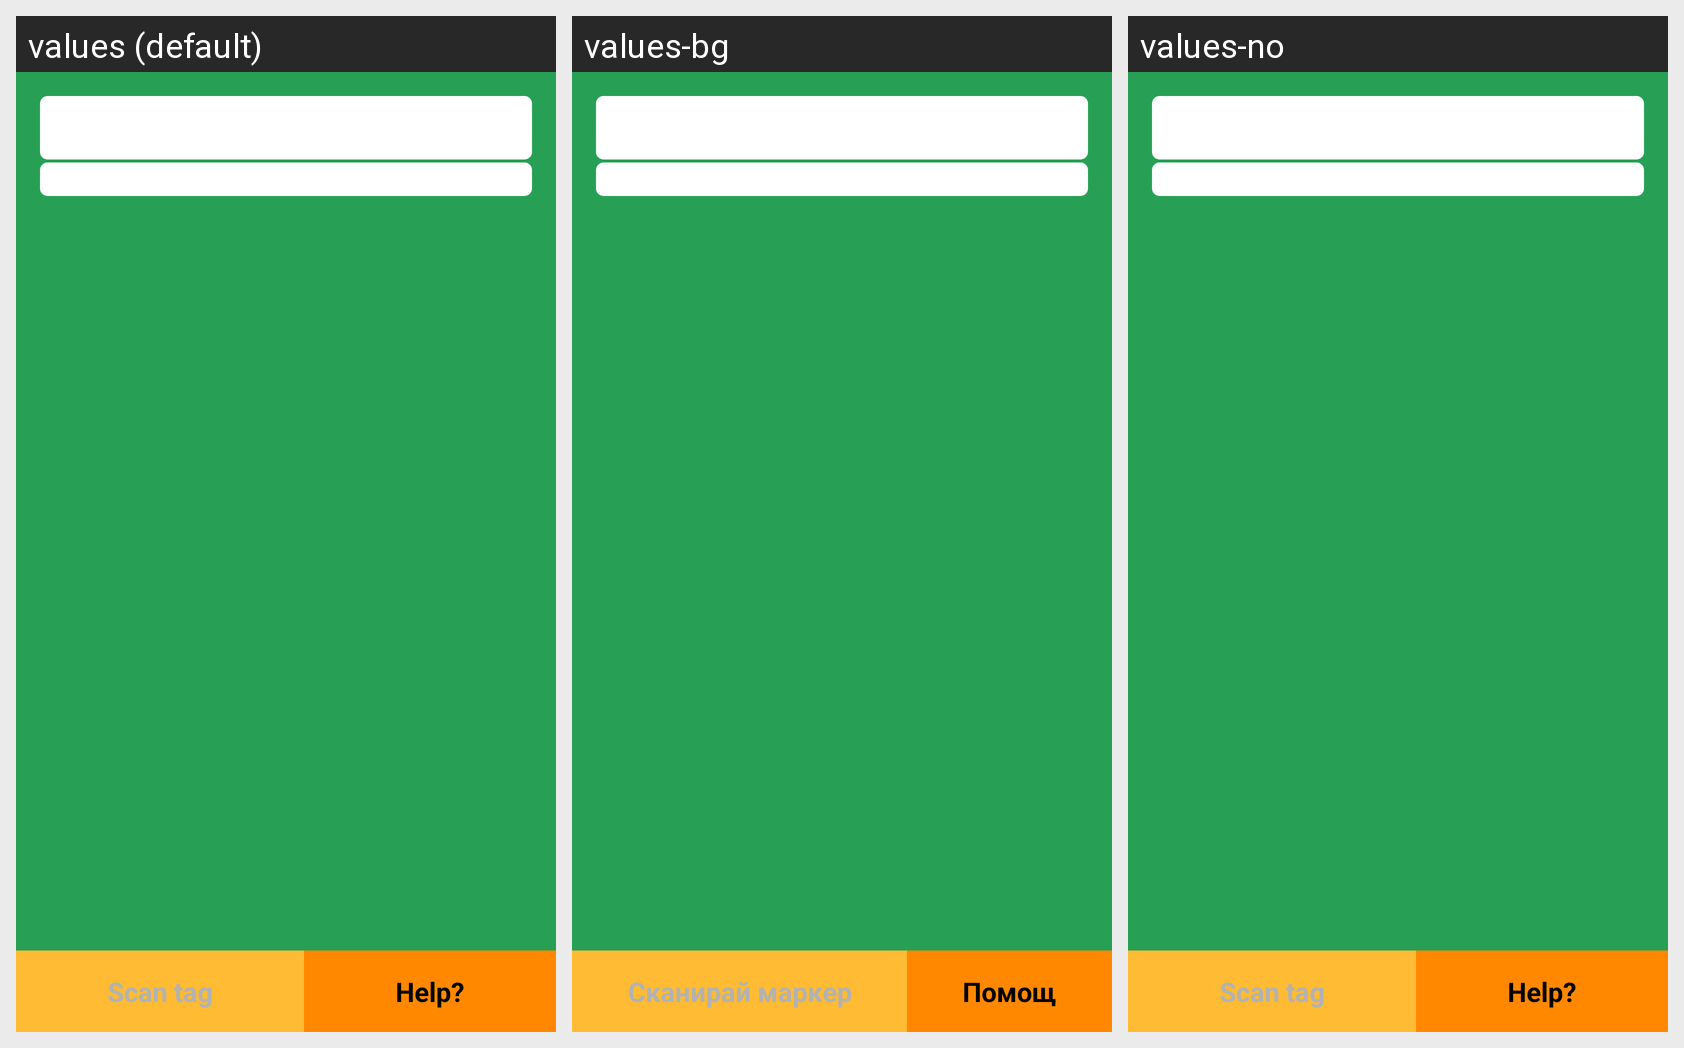

For this localized Android screen grid, give each drawn string resource with its value in every locale shown.
Android screen res/layout/activity_story_audioplayer.xml rendered under 3 locales, left to right: values (default), values-bg, values-no. Device: Nexus 5 (rendered at 1080×1920; each locale shown at half size, 540×960, under a caption strip naming it); theme AppTheme.
Strings drawn on this screen, with the default value and each locale's value (text and hints the layout hard-codes, and strings that could not be matched under every locale, appear in the picture but are not listed):

story_button_scan_tag
  values: Scan tag
  values-bg: Сканирай маркер
  values-no: Scan tag  [not translated; the default value is used]

story_help_button
  values: Help?
  values-bg: Помощ
  values-no: Help?  [not translated; the default value is used]
